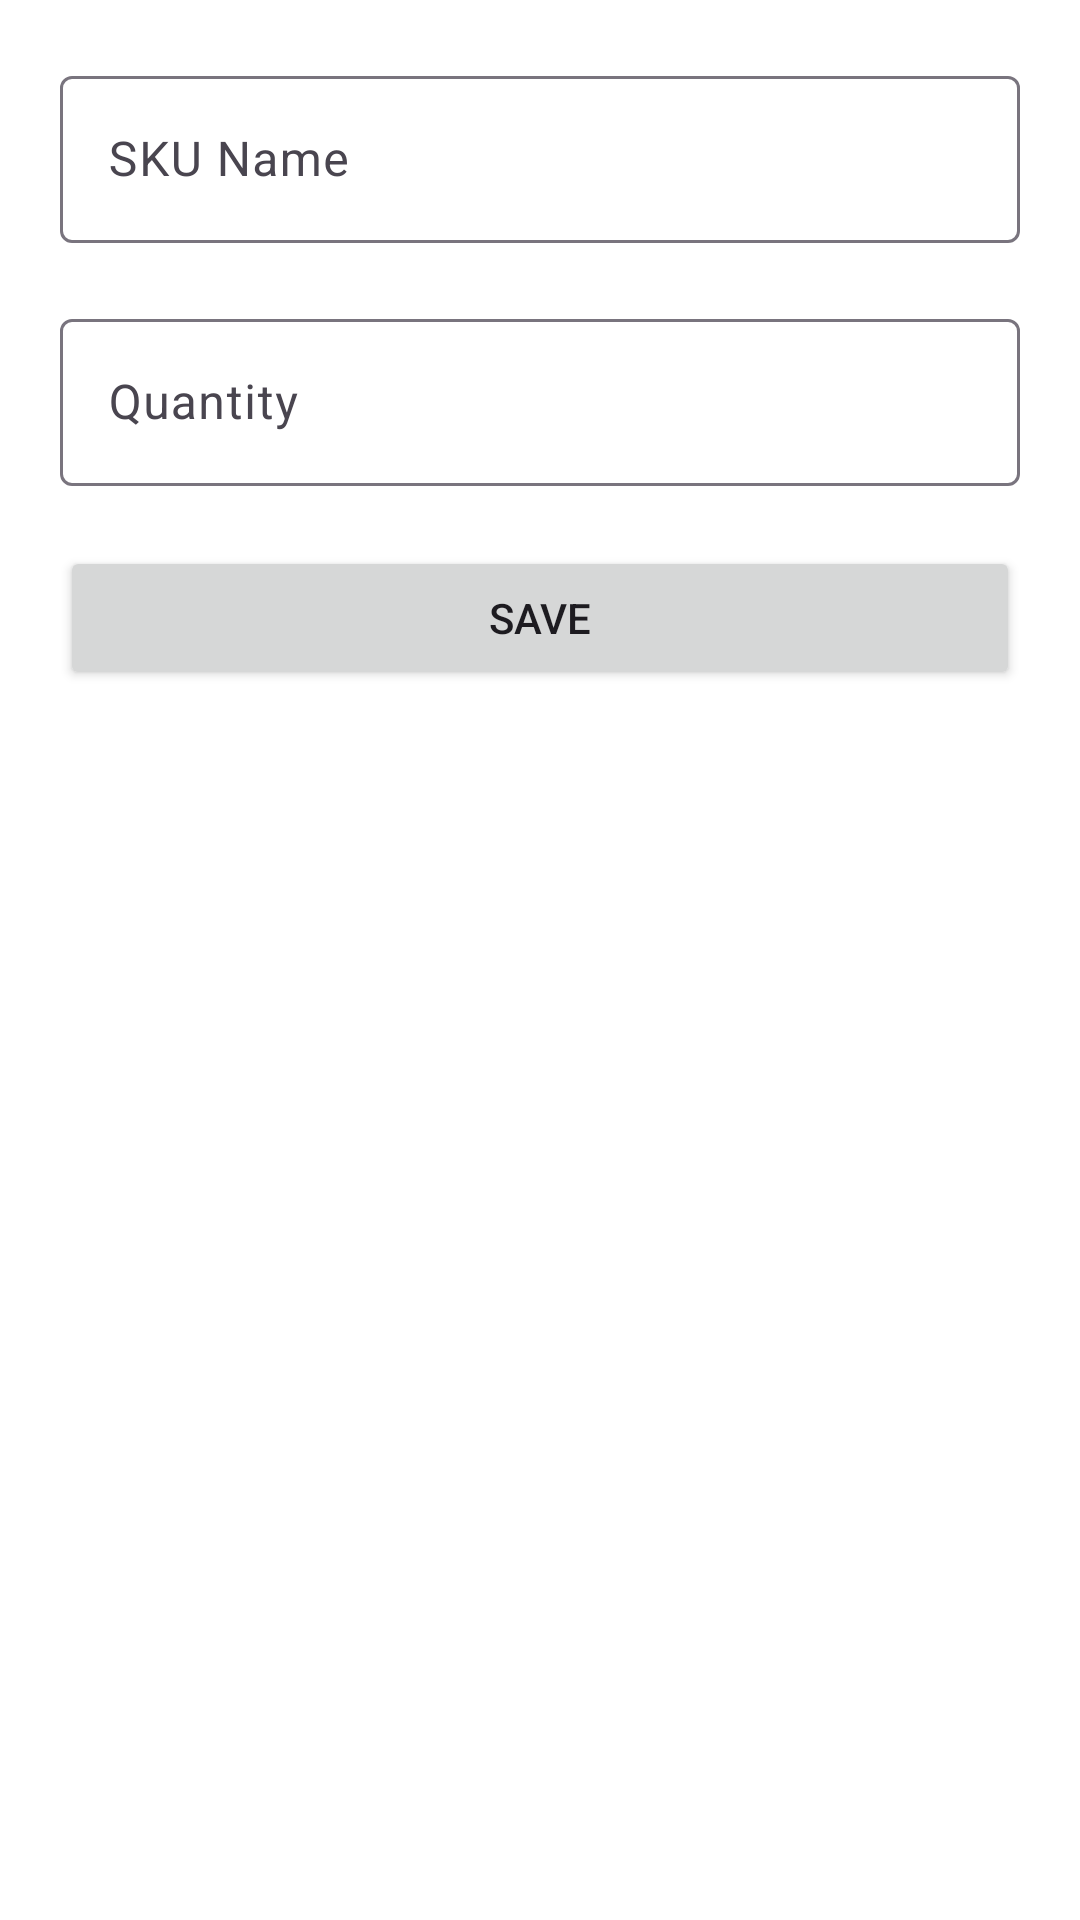

Here is an Android app screen rendered from its layout file. Give the layout XML and the strings, colors and styles it references.
<!-- AndroidManifest.xml: application theme Theme.CashCarry -->
<!-- res/layout/insert_data.xml -->
<?xml version="1.0" encoding="utf-8"?>
<LinearLayout xmlns:android="http://schemas.android.com/apk/res/android"
    android:orientation="vertical"
    android:layout_width="match_parent"
    android:layout_height="match_parent"
    android:padding="10dp"
    android:background="@color/white"
    >

    <com.google.android.material.textfield.TextInputLayout
        android:layout_width="match_parent"
        android:layout_height="wrap_content"
        android:layout_margin="10dp"
        android:hint="SKU Name"
        >

        <com.google.android.material.textfield.TextInputEditText
            android:id="@+id/edSku"
            android:layout_width="match_parent"
            android:layout_height="wrap_content"
            android:inputType="text"
            />
    </com.google.android.material.textfield.TextInputLayout>


    <com.google.android.material.textfield.TextInputLayout
        android:layout_width="match_parent"
        android:layout_height="wrap_content"
        android:layout_margin="10dp"
        android:hint="Quantity"
        >

        <com.google.android.material.textfield.TextInputEditText
            android:id="@+id/edUnit"
            android:layout_width="match_parent"
            android:layout_height="wrap_content"
            android:inputType="number"
            android:maxLength="6"
            />
    </com.google.android.material.textfield.TextInputLayout>


    <Button
        android:id="@+id/button"
        android:layout_width="match_parent"
        android:layout_height="wrap_content"
        android:text="Save"
        android:textAllCaps="true"
        android:layout_margin="10dp"
        />



</LinearLayout>
<!-- resources referenced by this layout -->
<resources>
  <style name="Theme.CashCarry" parent="Base.Theme.CashCarry" />
  <style name="Base.Theme.CashCarry" parent="Theme.Material3.DayNight.NoActionBar">
          
          
      </style>
  <!-- not gathered from this repository: default colours our renderer supplied (Android Studio template values) -->
  <color name="white">#FFFFFFFF</color>
</resources>
